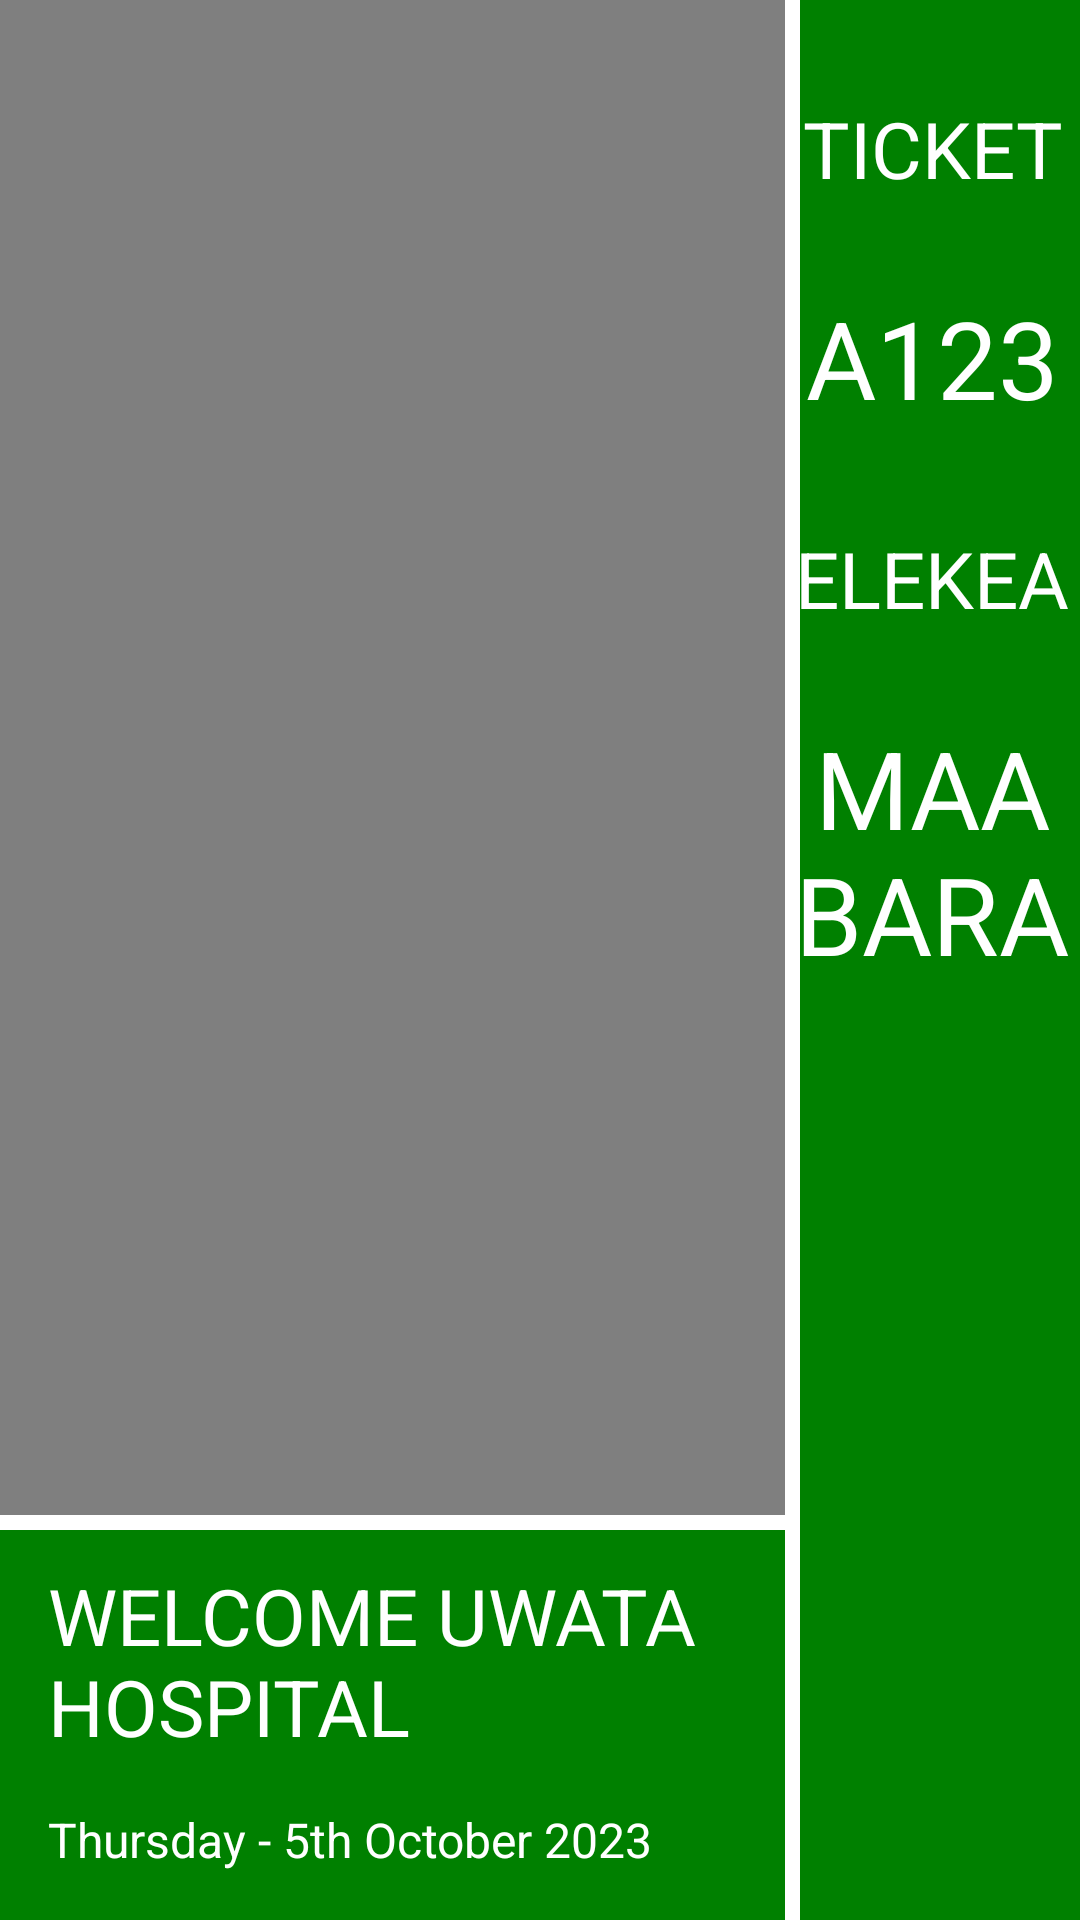

The Android layout XML behind this screen, and the referenced resources:
<!-- AndroidManifest.xml: activity theme Theme.AppCompat.NoActionBar -->
<!-- res/layout/activity_main.xml -->
<?xml version="1.0" encoding="utf-8"?>
<androidx.constraintlayout.widget.ConstraintLayout xmlns:android="http://schemas.android.com/apk/res/android"
    xmlns:app="http://schemas.android.com/apk/res-auto"
    xmlns:tools="http://schemas.android.com/tools"
    android:layout_width="match_parent"
    android:layout_height="match_parent"
    tools:context=".MainActivity"
    android:background="@color/white">

    <RelativeLayout
        android:layout_width="match_parent"
        android:layout_height="match_parent">

        <LinearLayout
            android:layout_width="match_parent"
            android:layout_height="wrap_content"
            android:layout_weight=".20"
            android:orientation="horizontal">

        </LinearLayout>


        <LinearLayout
            android:layout_width="match_parent"
            android:layout_height="match_parent"
            android:orientation="horizontal">

        <LinearLayout
            android:text="left"
            android:layout_width="0dp"
            android:layout_height="match_parent"
            android:layout_weight=".80"
            android:orientation="vertical">

            <VideoView
                android:id="@+id/videoPlayeVideoView"
                android:layout_width="wrap_content"
                android:layout_height="0dp"
                android:layout_weight=".8"/>


            <ImageView
                android:text="left"
                android:visibility="gone"
                android:layout_width="wrap_content"
                android:layout_height="0dp"
                android:layout_weight=".8"
                android:background="@drawable/bbc_test_img"/>

            <RelativeLayout
                android:layout_width="match_parent"
                android:layout_height="wrap_content"
                android:layout_weight=".0"
                android:background="@color/green">

                <View
                    android:layout_width="match_parent"
                    android:layout_height="5dp"
                    android:background="@android:color/white"
                    android:layout_alignParentTop="true" />

                <TextView
                    android:id="@+id/welcomeTextview"
                    android:layout_width="wrap_content"
                    android:layout_height="wrap_content"
                    android:padding="16dp"
                    android:text="WELCOME UWATA HOSPITAL"
                    android:textColor="@color/white"
                    android:textSize="26dp" />

                <TextView
                    android:id="@+id/welcomeDayDateTextView"
                    android:layout_width="wrap_content"
                    android:layout_height="wrap_content"
                    android:layout_below="@+id/welcomeTextview"
                    android:paddingLeft="16dp"
                    android:paddingBottom="16dp"
                    android:text="Thursday - 5th October 2023"
                    android:textColor="@color/white"
                    android:textSize="16dp" />

            </RelativeLayout>

        </LinearLayout>

            <RelativeLayout
                android:id="@+id/ticketRelativeLayout"
                android:layout_width="0dp"
                android:layout_height="match_parent"
                android:layout_weight=".30"
                android:background="@color/green"
                android:layout_gravity="center">

                <View
                    android:id="@+id/ticketLeftBorderView"
                    android:layout_width="5dp"
                    android:layout_height="match_parent"
                    android:background="@android:color/white"
                    android:layout_alignParentLeft="true" />

                <TextView
                    android:id="@+id/ticketTitleTextView"
                    android:layout_width="match_parent"
                    android:layout_height="wrap_content"
                    android:textColor="@color/white"
                    android:gravity="center"
                    android:layout_marginTop="32dp"
                    android:textSize="26dp"
                    android:text="TICKET"/>

                <TextView
                    android:id="@+id/ticketCodeTextView"
                    android:layout_width="match_parent"
                    android:layout_height="wrap_content"
                    android:layout_below="@+id/ticketTitleTextView"
                    android:layout_marginTop="28dp"
                    android:gravity="center"
                    android:text="A123"
                    android:textColor="@color/white"
                    android:textSize="36dp" />

                <TextView
                    android:id="@+id/ticketGoTitleTextView"
                    android:layout_below="@+id/ticketCodeTextView"
                    android:layout_width="match_parent"
                    android:layout_height="wrap_content"
                    android:textColor="@color/white"
                    android:gravity="center"
                    android:layout_marginTop="32dp"
                    android:textSize="26dp"
                    android:text="ELEKEA"/>

                <TextView
                    android:id="@+id/ticketLocationTextView"
                    android:layout_below="@+id/ticketGoTitleTextView"
                    android:layout_width="match_parent"
                    android:layout_height="wrap_content"
                    android:gravity="center"
                    android:layout_marginTop="28dp"
                    android:textColor="@color/white"
                    android:textSize="36dp"
                    android:text="MAABARA"/>

            </RelativeLayout>

        </LinearLayout>

    </RelativeLayout>


</androidx.constraintlayout.widget.ConstraintLayout>
<!-- resources referenced by this layout -->
<resources>
  <color name="green">#008000	</color>
  <color name="white">#FFFFFFFF</color>
  <!-- drawable bbc_test_img: jpeg bitmap (drawable, 190762 bytes) -->
</resources>
